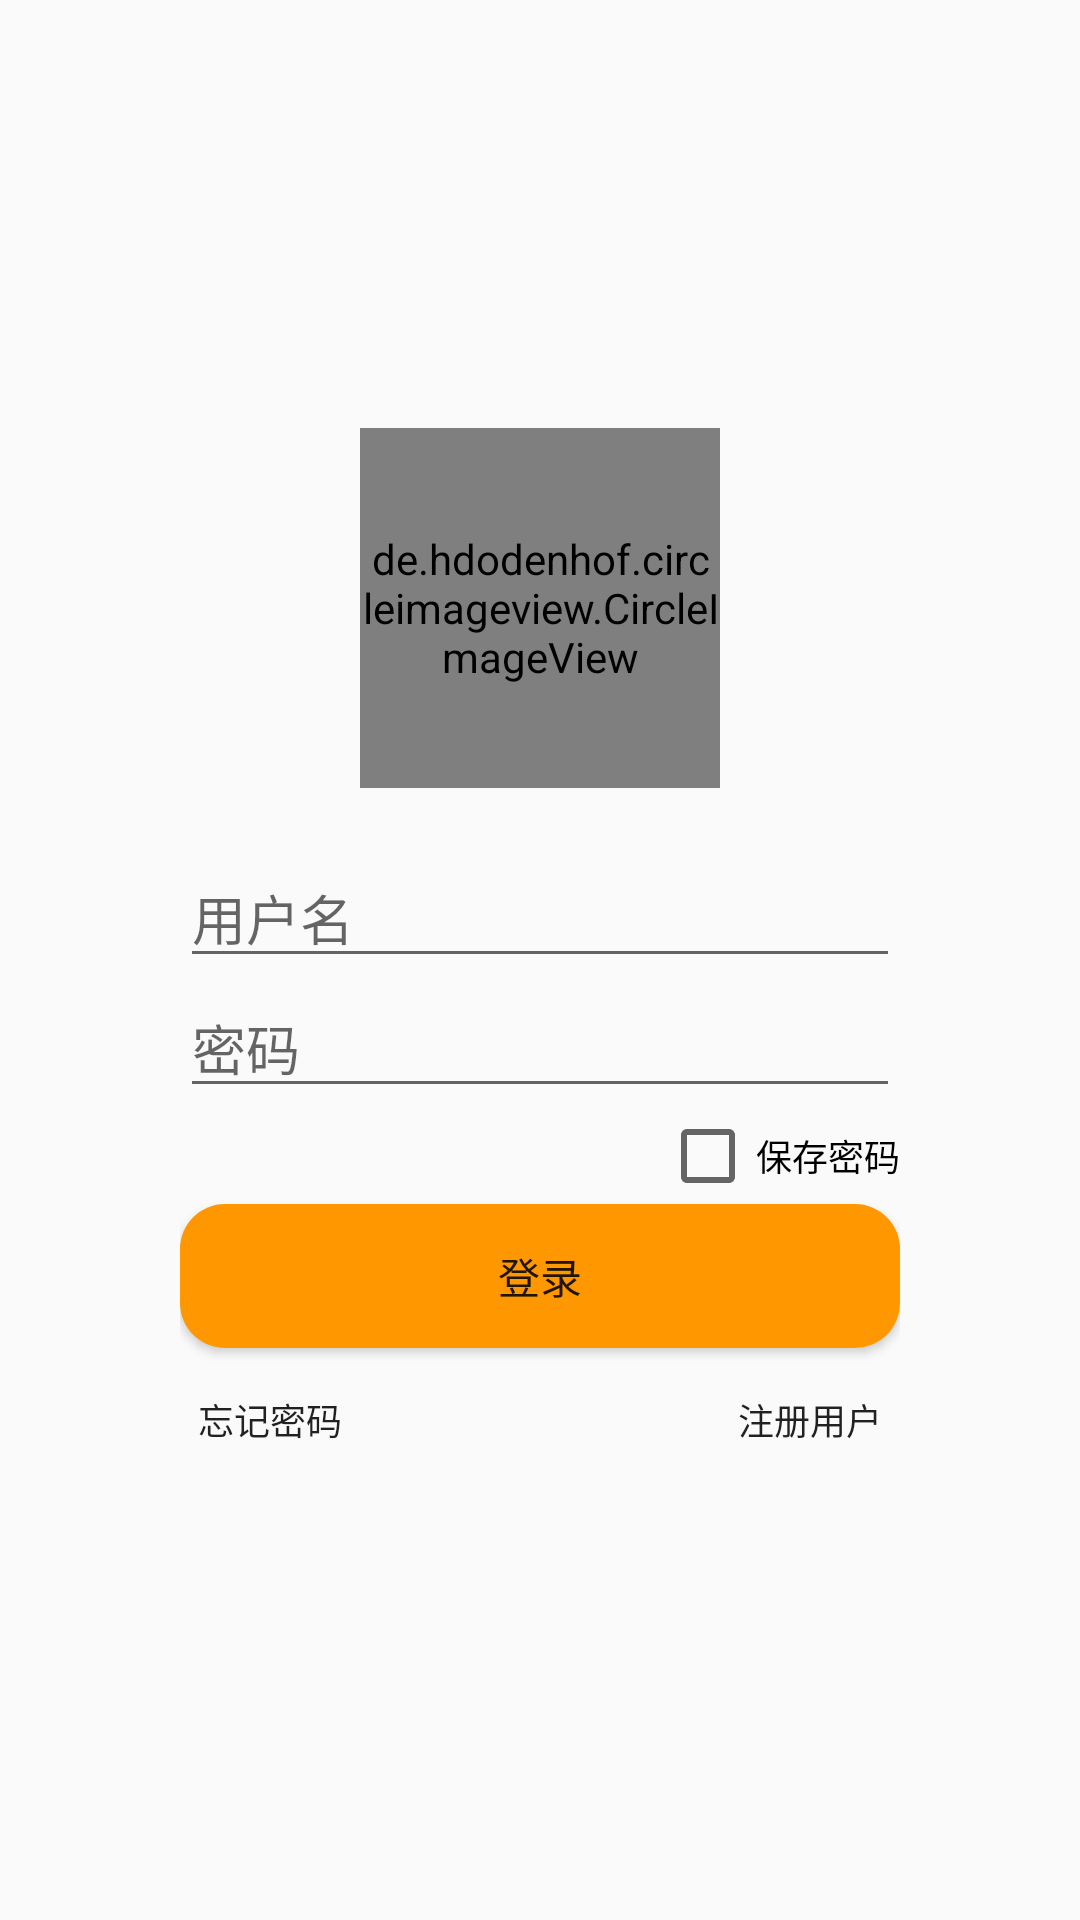

Here is an Android app screen rendered from its layout file. Give the layout XML and the strings, colors and styles it references.
<!-- AndroidManifest.xml: application theme AppTheme -->
<!-- res/layout/activity_launch.xml -->
<?xml version="1.0" encoding="utf-8"?>
<RelativeLayout xmlns:android="http://schemas.android.com/apk/res/android"
    xmlns:app="http://schemas.android.com/apk/res-auto"
    android:layout_width="match_parent"
    android:layout_height="match_parent">

    <LinearLayout
        android:id="@+id/linearLayout"
        android:orientation="vertical"
        android:layout_width="240dp"
        android:layout_height="wrap_content"
        android:layout_centerInParent="true">

        <de.hdodenhof.circleimageview.CircleImageView
            android:src="@drawable/head"
            android:layout_width="120dp"
            android:layout_height="120dp"
            android:layout_gravity="center"
            android:layout_marginBottom="20dp"/>
        <EditText
            android:id="@+id/username"
            android:layout_width="match_parent"
            android:layout_height="wrap_content"
            android:singleLine="true"
            android:hint="用户名"/>
        <EditText
            android:id="@+id/userpsw"
            android:layout_width="match_parent"
            android:layout_height="wrap_content"
            android:singleLine="true"
            android:inputType="textPassword"
            android:hint="密码"/>
        <CheckBox
            android:layout_width="wrap_content"
            android:layout_height="wrap_content"
            android:layout_gravity="right"
            android:textSize="12sp"
            android:text="保存密码"/>
        <Button
            android:id="@+id/enterbutton"
            android:text="登录"
            android:layout_width="match_parent"
            android:layout_height="wrap_content"
            android:background="@drawable/button_style"
            />
        <LinearLayout
            android:orientation="horizontal"
            android:layout_width="match_parent"
            android:layout_height="wrap_content">
            <Button
                android:id="@+id/forgetbutton"
                android:layout_width="0dp"
                android:layout_height="match_parent"
                android:textSize="12sp"
                android:text="忘记密码"
                android:background="@android:color/transparent"
                android:layout_weight="1"/>
            <TextView
                android:layout_width="0dp"
                android:layout_height="match_parent"
                android:layout_weight="2"/>
            <Button
                android:id="@+id/loginbutton"
                android:layout_width="0dp"
                android:layout_height="match_parent"
                android:textSize="12sp"
                android:text="注册用户"
                android:background="@android:color/transparent"
                android:layout_weight="1"/>
        </LinearLayout>

    </LinearLayout>



</RelativeLayout>
<!-- resources referenced by this layout -->
<resources>
  <!-- drawable button_style (drawable) -->
  <?xml version="1.0" encoding="utf-8"?>
  <shape xmlns:android="http://schemas.android.com/apk/res/android">
      <solid android:color="@color/colorAccent"/>
      <corners android:radius="15dp" />
      
  </shape>
  <style name="AppTheme" parent="Theme.AppCompat.Light.NoActionBar">
          
          <item name="android:colorPrimary">#4CAF50</item>
          <item name="android:colorPrimaryDark">#388E3C</item>
          <item name="android:colorAccent">#FF9800</item>
      </style>
  <color name="colorAccent">#FF9800</color>
</resources>
